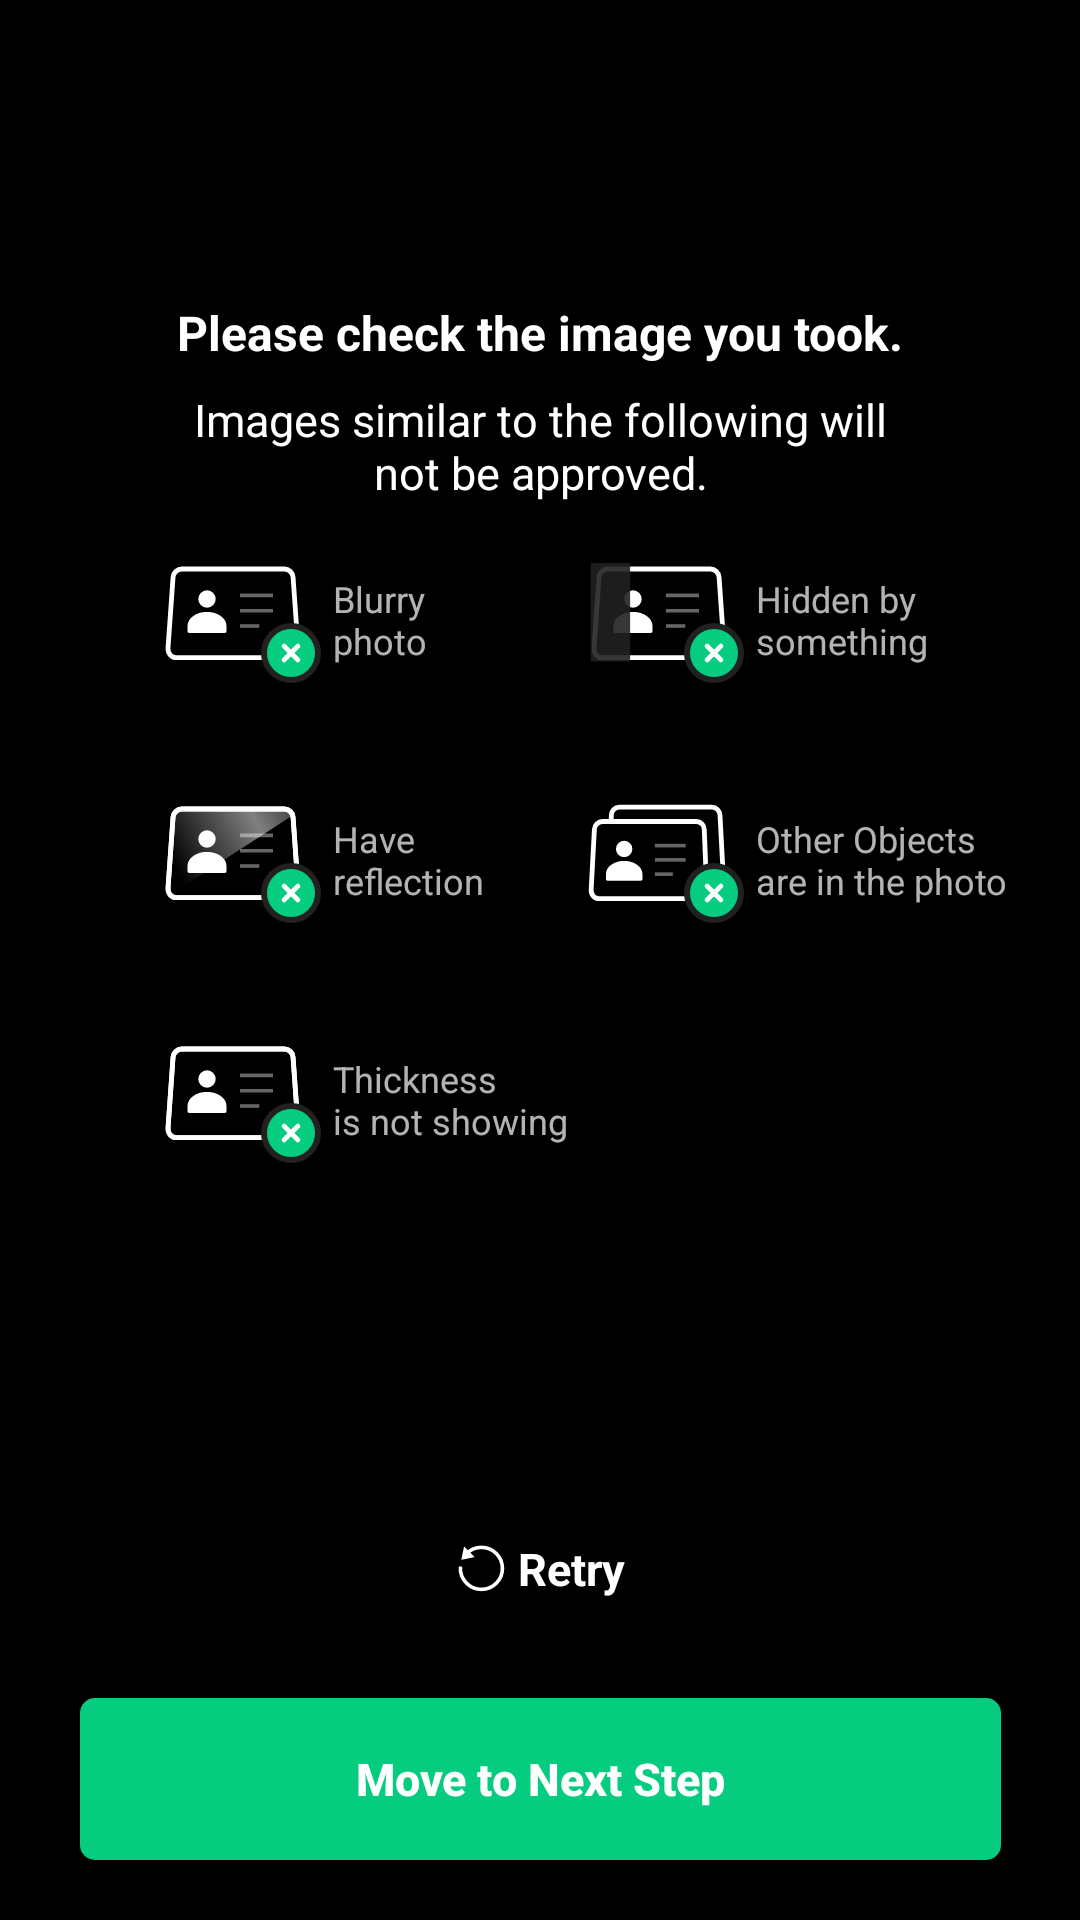

Android layout source for this screen:
<!-- AndroidManifest.xml: application theme AppTheme -->
<!-- res/layout/fragment_id_scan_tilt_result.xml -->
<?xml version="1.0" encoding="utf-8"?>
<androidx.constraintlayout.widget.ConstraintLayout xmlns:android="http://schemas.android.com/apk/res/android"
    xmlns:app="http://schemas.android.com/apk/res-auto"
    android:layout_width="match_parent"
    android:layout_height="match_parent"
    android:background="@color/black"
    android:fitsSystemWindows="true"
    android:orientation="horizontal">


    <androidx.constraintlayout.widget.ConstraintLayout
        android:layout_width="match_parent"
        android:layout_height="0dp"
        android:fitsSystemWindows="true"
        app:layout_constraintBottom_toTopOf="@+id/id_scan_tilt_result_done_button"
        app:layout_constraintTop_toTopOf="parent">

        <ImageView
            android:id="@+id/id_scan_tilt_result_imageview"
            android:layout_width="307dp"
            android:layout_height="wrap_content"
            android:layout_marginTop="?actionBarSize"
            android:adjustViewBounds="true"
            app:layout_constraintEnd_toEndOf="parent"
            app:layout_constraintStart_toStartOf="parent"
            app:layout_constraintTop_toTopOf="parent" />

        <TextView
            android:id="@+id/id_scan_tilt_result_title1"
            android:layout_width="wrap_content"
            android:layout_height="wrap_content"
            android:layout_marginTop="40dp"
            android:gravity="center"
            android:paddingHorizontal="12dp"
            android:paddingVertical="4dp"
            android:text="@string/id_scan_front_result_title1"
            android:textColor="@color/white"
            android:textSize="16dp"
            android:textStyle="bold"
            app:layout_constraintEnd_toEndOf="parent"
            app:layout_constraintStart_toStartOf="parent"
            app:layout_constraintTop_toBottomOf="@id/id_scan_tilt_result_imageview" />

        <TextView
            android:id="@+id/id_scan_tilt_result_title2"
            android:layout_width="wrap_content"
            android:layout_height="wrap_content"
            android:gravity="center"
            android:paddingVertical="4dp"
            android:text="@string/id_scan_front_result_title2"
            android:textColor="@color/white"
            android:textSize="15dp"
            app:layout_constraintEnd_toEndOf="parent"
            app:layout_constraintStart_toStartOf="parent"
            app:layout_constraintTop_toBottomOf="@id/id_scan_tilt_result_title1" />

        <LinearLayout
            android:id="@+id/id_scan_tilt_result_blur_layout"
            android:layout_width="wrap_content"
            android:layout_height="wrap_content"
            android:layout_marginTop="10dp"
            android:gravity="center"
            android:orientation="horizontal"
            app:layout_constraintStart_toStartOf="@id/id_scan_tilt_result_title1"
            app:layout_constraintTop_toBottomOf="@id/id_scan_tilt_result_title2">

            <ImageView
                android:layout_width="wrap_content"
                android:layout_height="wrap_content"
                android:background="@drawable/icon_card_blur_tilt" />

            <TextView
                android:layout_width="wrap_content"
                android:layout_height="wrap_content"
                android:layout_marginEnd="4dp"
                android:text="@string/id_scan_front_result_body_blur"
                android:textSize="12dp" />
        </LinearLayout>

        <LinearLayout
            android:id="@+id/id_scan_tilt_result_hidden_layout"
            android:layout_width="wrap_content"
            android:layout_height="wrap_content"
            android:layout_marginTop="10dp"
            android:gravity="center"
            android:orientation="horizontal"
            app:layout_constraintEnd_toEndOf="@id/id_scan_tilt_result_title1"
            app:layout_constraintTop_toBottomOf="@id/id_scan_tilt_result_title2">

            <ImageView
                android:layout_width="wrap_content"
                android:layout_height="wrap_content"
                android:background="@drawable/icon_card_hidden_tilt" />

            <TextView
                android:layout_width="wrap_content"
                android:layout_height="wrap_content"
                android:text="@string/id_scan_front_result_body_hidden"
                android:layout_marginEnd="4dp"
                android:textSize="12dp" />
        </LinearLayout>

        <LinearLayout
            android:id="@+id/id_scan_tilt_result_reflection_layout"
            android:layout_width="wrap_content"
            android:layout_height="wrap_content"
            android:layout_marginTop="30dp"
            android:gravity="center"
            android:orientation="horizontal"
            app:layout_constraintStart_toStartOf="@id/id_scan_tilt_result_blur_layout"
            app:layout_constraintTop_toBottomOf="@id/id_scan_tilt_result_blur_layout">

            <ImageView
                android:layout_width="wrap_content"
                android:layout_height="wrap_content"
                android:background="@drawable/icon_card_reflection_tilt" />

            <TextView
                android:layout_width="wrap_content"
                android:layout_height="wrap_content"
                android:text="@string/id_scan_front_result_body_glare"
                android:layout_marginEnd="4dp"
                android:textSize="12dp" />
        </LinearLayout>

        <LinearLayout
            android:id="@+id/id_scan_tilt_result_two_face_layout"
            android:layout_width="wrap_content"
            android:layout_height="wrap_content"
            android:layout_marginTop="30dp"
            android:gravity="center"
            android:orientation="horizontal"
            app:layout_constraintStart_toStartOf="@id/id_scan_tilt_result_hidden_layout"
            app:layout_constraintTop_toBottomOf="@id/id_scan_tilt_result_blur_layout">

            <ImageView
                android:layout_width="wrap_content"
                android:layout_height="wrap_content"
                android:background="@drawable/icon_card_other_obejct_tilt" />

            <TextView
                android:layout_width="wrap_content"
                android:layout_height="wrap_content"
                android:text="@string/id_scan_tilt_result_body_object"
                android:layout_marginEnd="4dp"
                android:textSize="12dp" />
        </LinearLayout>

        <LinearLayout
            android:id="@+id/id_scan_tilt_result_tickness_layout"
            android:layout_width="wrap_content"
            android:layout_height="wrap_content"
            android:layout_marginTop="30dp"
            android:gravity="center"
            android:orientation="horizontal"
            app:layout_constraintStart_toStartOf="@id/id_scan_tilt_result_reflection_layout"
            app:layout_constraintTop_toBottomOf="@id/id_scan_tilt_result_reflection_layout">

            <ImageView
                android:layout_width="wrap_content"
                android:layout_height="wrap_content"
                android:background="@drawable/icon_tickness" />

            <TextView
                android:layout_width="wrap_content"
                android:layout_height="wrap_content"
                android:text="@string/id_scan_tilt_result_body_thickness"
                android:layout_marginEnd="4dp"
                android:textSize="12dp" />
        </LinearLayout>

    </androidx.constraintlayout.widget.ConstraintLayout>

    <LinearLayout
        android:id="@+id/id_scan_tilt_result_retry_layout"
        android:layout_width="wrap_content"
        android:layout_height="wrap_content"
        android:layout_marginBottom="30dp"
        android:gravity="center"
        android:orientation="horizontal"
        app:layout_constraintBottom_toTopOf="@id/id_scan_tilt_result_done_button"
        app:layout_constraintEnd_toEndOf="parent"
        app:layout_constraintStart_toStartOf="parent">

        <ImageView
            android:layout_width="wrap_content"
            android:layout_height="wrap_content"
            android:background="@drawable/icon_retry"
            android:maxWidth="14dp"
            android:maxHeight="14dp" />

        <TextView
            android:layout_width="wrap_content"
            android:layout_height="wrap_content"
            android:layout_marginStart="3dp"
            android:paddingVertical="3dp"
            android:text="@string/button_retry"
            android:textColor="@color/white"
            android:textSize="15dp"
            android:textStyle="bold" />
    </LinearLayout>

    <Button
        android:id="@+id/id_scan_tilt_result_done_button"
        android:layout_width="307dp"
        android:layout_height="54dp"
        android:layout_marginHorizontal="26dp"
        android:layout_marginBottom="20dp"
        android:background="@drawable/button_enable"
        android:text="@string/id_scan_move_next_step"
        android:textAllCaps="false"
        android:textColor="@color/white"
        android:textSize="15dp"
        android:textStyle="bold"
        app:layout_constraintBottom_toBottomOf="parent"
        app:layout_constraintEnd_toEndOf="parent"
        app:layout_constraintStart_toStartOf="parent" />

    <ImageView
        android:id="@+id/id_scan_tilt_result_loading_layer"
        android:layout_width="match_parent"
        android:layout_height="match_parent"
        android:background="@color/black_70"
        android:visibility="invisible"
        app:layout_constraintTop_toTopOf="parent"
        app:layout_constraintBottom_toBottomOf="parent"
        app:layout_constraintStart_toStartOf="parent"
        app:layout_constraintEnd_toEndOf="parent"/>

    <com.airbnb.lottie.LottieAnimationView
        android:id="@+id/id_scan_tilt_result_loading_animation"
        android:layout_width="82dp"
        android:layout_height="82dp"
        android:layout_centerHorizontal="true"
        android:visibility="invisible"
        app:layout_constraintVertical_bias="0.65"
        app:layout_constraintEnd_toEndOf="parent"
        app:layout_constraintStart_toStartOf="parent"
        app:layout_constraintTop_toTopOf="parent"
        app:layout_constraintBottom_toBottomOf="parent"
        app:lottie_autoPlay="true"
        app:lottie_fileName="EyeD_loading.json"
        app:lottie_loop="true"
        app:lottie_speed="1" />
</androidx.constraintlayout.widget.ConstraintLayout>
<!-- resources referenced by this layout -->
<resources>
  <color name="black">#FF000000</color>
  <color name="black_70">#B3000000</color>
  <color name="white">#FFFFFFFF</color>
  <!-- drawable button_enable (drawable) -->
  <?xml version="1.0" encoding="utf-8"?>
  <shape xmlns:android="http://schemas.android.com/apk/res/android"
      android:shape="rectangle">
  
      <corners android:radius="5dp" />
  
      <solid
          android:color="@color/ClovaGreen"/>
  
  </shape>
  <!-- drawable icon_card_blur_tilt: vector/xml drawable (drawable, 2716 chars, omitted) -->
  <!-- drawable icon_card_hidden_tilt: vector/xml drawable (drawable, 2879 chars, omitted) -->
  <!-- drawable icon_card_other_obejct_tilt: vector/xml drawable (drawable, 3221 chars, omitted) -->
  <!-- drawable icon_card_reflection_tilt: vector/xml drawable (drawable, 3794 chars, omitted) -->
  <!-- drawable icon_retry (drawable) -->
  <vector xmlns:android="http://schemas.android.com/apk/res/android"
      android:width="18dp"
      android:height="17dp"
      android:viewportWidth="18"
      android:viewportHeight="17">
    <path
        android:pathData="M5.2515,3.3919C4.7824,2.9227 4.3395,2.4799 4.3395,2.4799L3.0178,1.1582L2.0927,5.6124L6.5534,4.6937C6.5534,4.6937 5.7599,3.9003 5.2515,3.3919Z"
        android:fillColor="#ffffff"/>
    <path
        android:pathData="M3.8598,3.5103C6.5935,0.7766 11.0256,0.7766 13.7593,3.5103C16.493,6.244 16.493,10.6761 13.7593,13.4098C11.0256,16.1435 6.5935,16.1435 3.8598,13.4098C2.3378,11.8878 1.6632,9.8392 1.836,7.8504"
        android:strokeWidth="1.2"
        android:fillColor="#00000000"
        android:strokeColor="#ffffff"/>
  </vector>
  <!-- drawable icon_tickness: vector/xml drawable (drawable, 3128 chars, omitted) -->
  <string name="button_retry">Retry</string>
  <string name="id_scan_front_result_body_blur">Blurry\nphoto</string>
  <string name="id_scan_front_result_body_glare">Have\nreflection</string>
  <string name="id_scan_front_result_body_hidden">Hidden by\nsomething</string>
  <string name="id_scan_front_result_title1">Please check the image you took.</string>
  <string name="id_scan_front_result_title2">Images similar to the following will\nnot be approved.</string>
  <string name="id_scan_move_next_step">Move to Next Step</string>
  <string name="id_scan_tilt_result_body_object">Other Objects\nare in the photo</string>
  <string name="id_scan_tilt_result_body_thickness">Thickness\nis not showing</string>
  <style name="AppTheme" parent="Theme.AppCompat.NoActionBar">
          <item name="android:windowNoTitle">true</item>
  
          <item name="android:statusBarColor">@android:color/transparent</item>
          <item name="android:navigationBarColor">@android:color/transparent</item>
  
          <item name="android:windowTranslucentStatus">true</item>
          <item name="android:windowTranslucentNavigation">true</item>
          <item name="android:windowDrawsSystemBarBackgrounds">true</item>
  
          <item name="windowActionBarOverlay">true</item>
          <item name="android:windowBackground">@android:color/black</item>
          <item name="android:background">@android:color/transparent</item>
          <item name="bottomSheetDialogTheme">@style/AppBottomSheetDialogTheme</item>
  
      </style>
  <color name="ClovaGreen">#FF06CC80</color>
  <style name="AppBottomSheetDialogTheme" parent="Theme.Design.Light.BottomSheetDialog">
          <item name="bottomSheetStyle">@style/AppModalStyle</item>
          <item name="android:backgroundDimAmount">0.3</item>
      </style>
  <style name="AppModalStyle" parent="Widget.Design.BottomSheet.Modal">
          <item name="android:background">@drawable/bg_bottom_sheet</item>
      </style>
  <!-- drawable bg_bottom_sheet (drawable) -->
  <?xml version="1.0" encoding="utf-8"?>
  <shape xmlns:android="http://schemas.android.com/apk/res/android"
      android:shape="rectangle">
      <corners
          android:topLeftRadius="20dp"
          android:topRightRadius="20dp" />
      <solid android:color="@color/bottom_sheet"/>
  
  </shape>
  <color name="bottom_sheet">#FF171717</color>
</resources>
